Image classification data set "images" (2026-1-NCC5/Projeto10 on GitHub). Class labels (6): acucar, arroz, cafe, feijao, macarrao, outros.

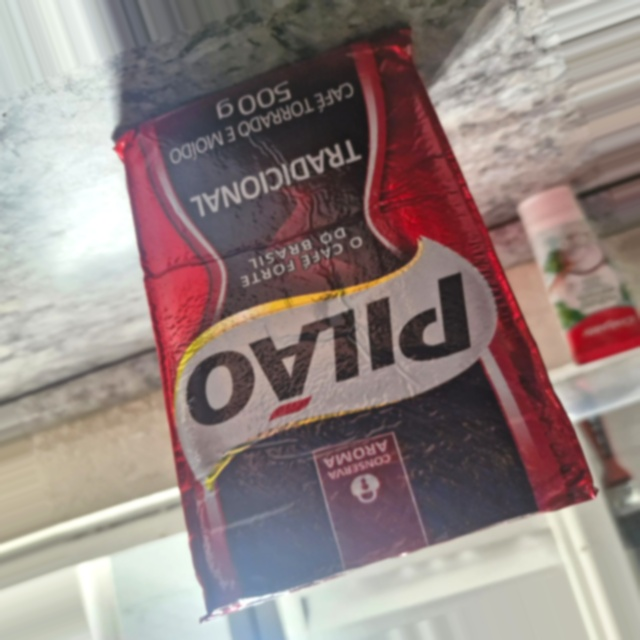
Label: outros

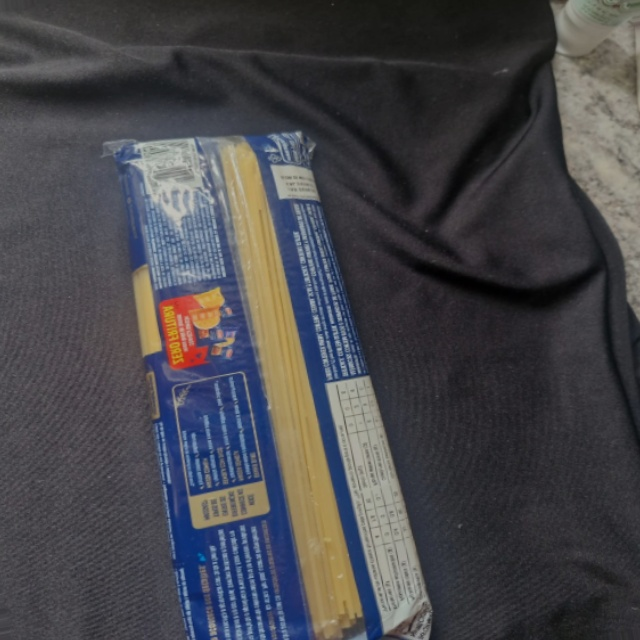
Label: outros

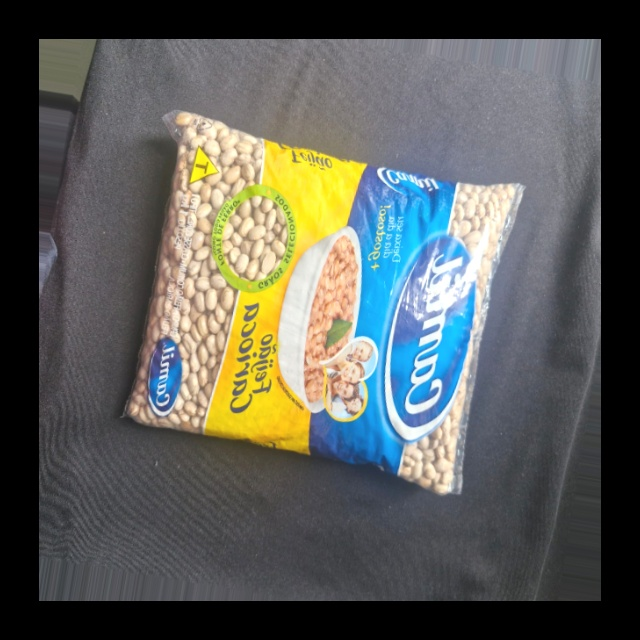
Label: feijao

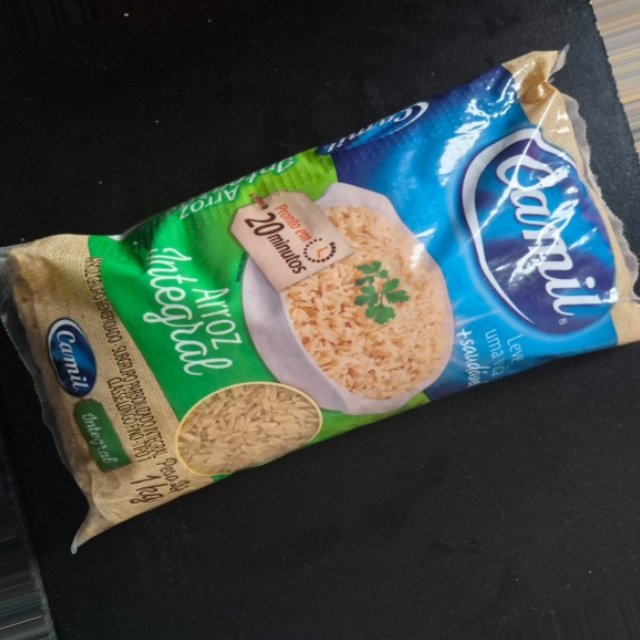
Label: arroz

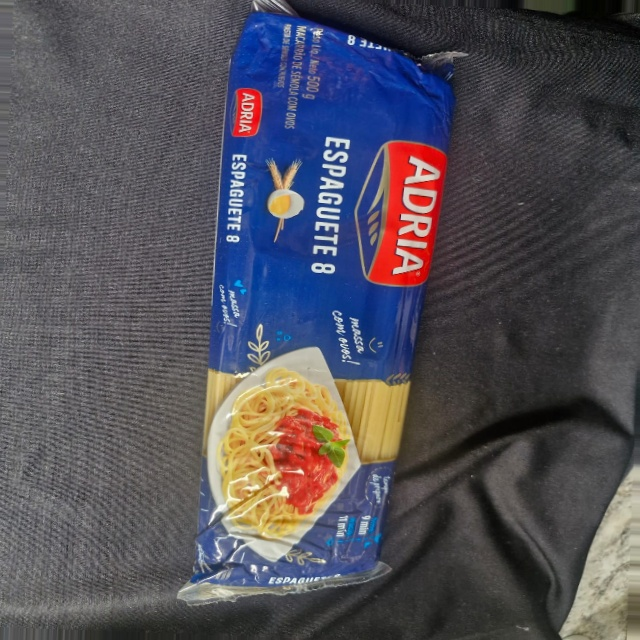
Label: macarrao

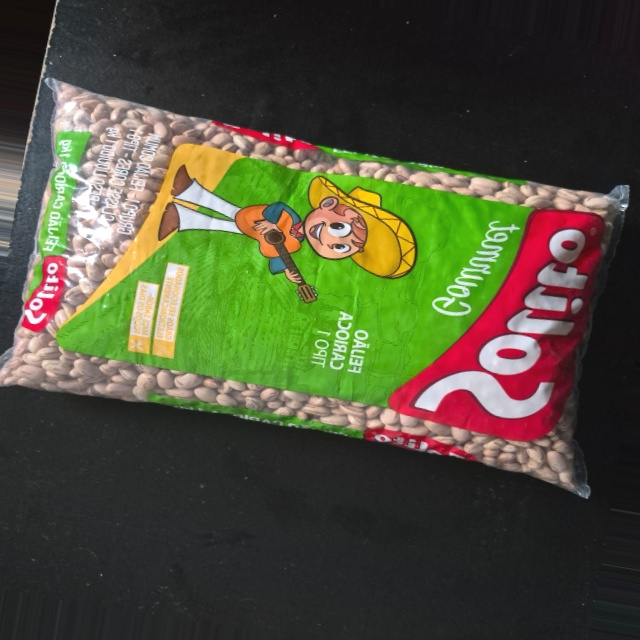
Label: feijao
